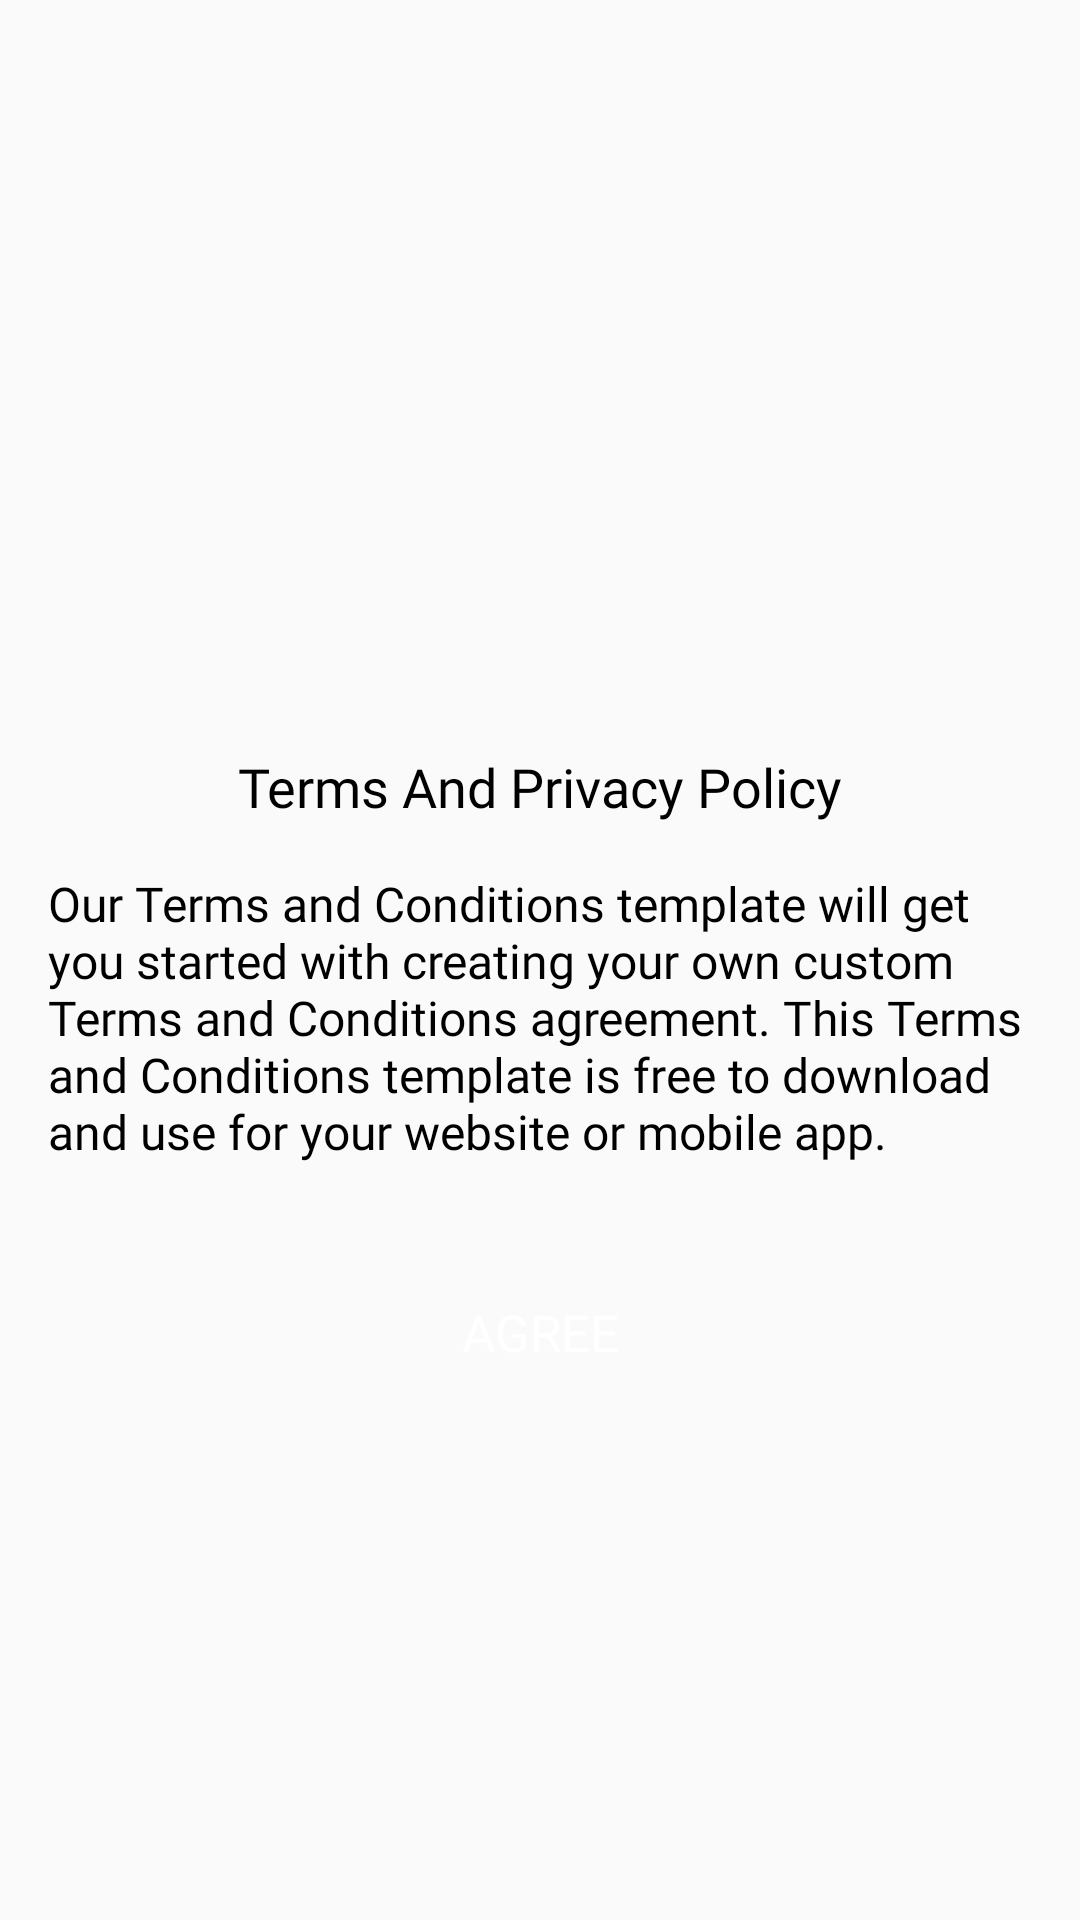

Reconstruct the res/layout file that produces this screen, plus the resources it refers to.
<!-- AndroidManifest.xml: application theme AppTheme -->
<!-- res/layout/fragment_termsand_condition.xml -->
<?xml version="1.0" encoding="utf-8"?>
<androidx.constraintlayout.widget.ConstraintLayout xmlns:android="http://schemas.android.com/apk/res/android"
    xmlns:app="http://schemas.android.com/apk/res-auto"
    xmlns:tools="http://schemas.android.com/tools"
    android:layout_width="match_parent"
    android:layout_height="match_parent"

    tools:context=".fragment.TermsAndConditionFragment">

    <ImageView
        android:id="@+id/imageView"
        android:layout_width="250dp"
        android:layout_height="250dp"
        android:layout_gravity="center_horizontal"
        android:src="@drawable/app_icon"
        app:layout_constraintEnd_toEndOf="parent"
        app:layout_constraintStart_toStartOf="parent"
        app:layout_constraintTop_toTopOf="parent" />

    <TextView
        android:id="@+id/textView5"
        android:layout_width="match_parent"
        android:layout_height="wrap_content"
        android:layout_marginStart="16dp"
        android:layout_marginLeft="16dp"
        android:layout_marginTop="16dp"
        android:layout_marginEnd="16dp"
        android:layout_marginRight="16dp"
        android:layout_marginBottom="32dp"
        android:fontFamily="@font/lato"
        android:text="@string/terms_condition"
        android:textColor="@android:color/black"
        android:textSize="16dp"
        app:layout_constraintBottom_toTopOf="@+id/btnAgree"
        app:layout_constraintEnd_toEndOf="parent"
        app:layout_constraintStart_toStartOf="parent"
        app:layout_constraintTop_toBottomOf="@+id/textView9" />

    <TextView
        android:id="@+id/textView9"
        android:layout_width="wrap_content"
        android:layout_height="wrap_content"
        android:text="@string/terms_and_privacy_policy"
        android:textColor="@android:color/black"
        android:textSize="18dp"
        app:layout_constraintEnd_toEndOf="parent"
        app:layout_constraintStart_toStartOf="parent"
        app:layout_constraintTop_toBottomOf="@+id/imageView" />

    <Button
        android:id="@+id/btnAgree"
        android:layout_width="wrap_content"
        android:layout_height="wrap_content"
        android:layout_gravity="center_horizontal"
        android:layout_marginTop="32dp"
        android:background="@drawable/rectangle_round"
        android:backgroundTint="@color/orange"
        android:text="@string/agree"
        android:textColor="@android:color/white"
        android:textSize="17dp"
        app:layout_constraintEnd_toEndOf="parent"
        app:layout_constraintStart_toStartOf="parent"
        app:layout_constraintTop_toBottomOf="@+id/textView5" />

    


</androidx.constraintlayout.widget.ConstraintLayout>
<!-- resources referenced by this layout -->
<resources>
  <color name="green">#4CAF50</color>
  <color name="grey">#EECFCFCF</color>
  <color name="orange">#FF9800</color>
  <!-- drawable ic_baseline_keyboard_arrow_up_24 (drawable) -->
  <vector xmlns:android="http://schemas.android.com/apk/res/android"
      android:width="24dp"
      android:height="24dp"
      android:tint="@color/darkBlack"
      android:viewportWidth="24"
      android:viewportHeight="24">
      <path
          android:fillColor="@android:color/white"
          android:pathData="M7.41,15.41L12,10.83l4.59,4.58L18,14l-6,-6 -6,6z" />
  </vector>
  <string name="agree">Agree</string>
  <string name="terms_and_privacy_policy">Terms And Privacy Policy</string>
  <string name="terms_condition">Our Terms and Conditions template will get you started with creating your own custom Terms and Conditions agreement.  This Terms and Conditions template is free to download and use for your website or mobile app.</string>
  <style name="AppTheme" parent="Theme.AppCompat.Light.DarkActionBar">
          
          <item name="colorPrimary">@color/colorPrimary</item>
          <item name="colorPrimaryDark">@color/colorPrimaryDark</item>
          <item name="colorAccent">@color/colorAccent</item>
          <item name="fontFamily">@font/lato</item>
      </style>
  <color name="darkBlack">#EE2C2C2C</color>
  <color name="colorPrimary">#FF9800</color>
  <color name="colorPrimaryDark">#FF9800</color>
  <color name="colorAccent">#FF9800</color>
</resources>
